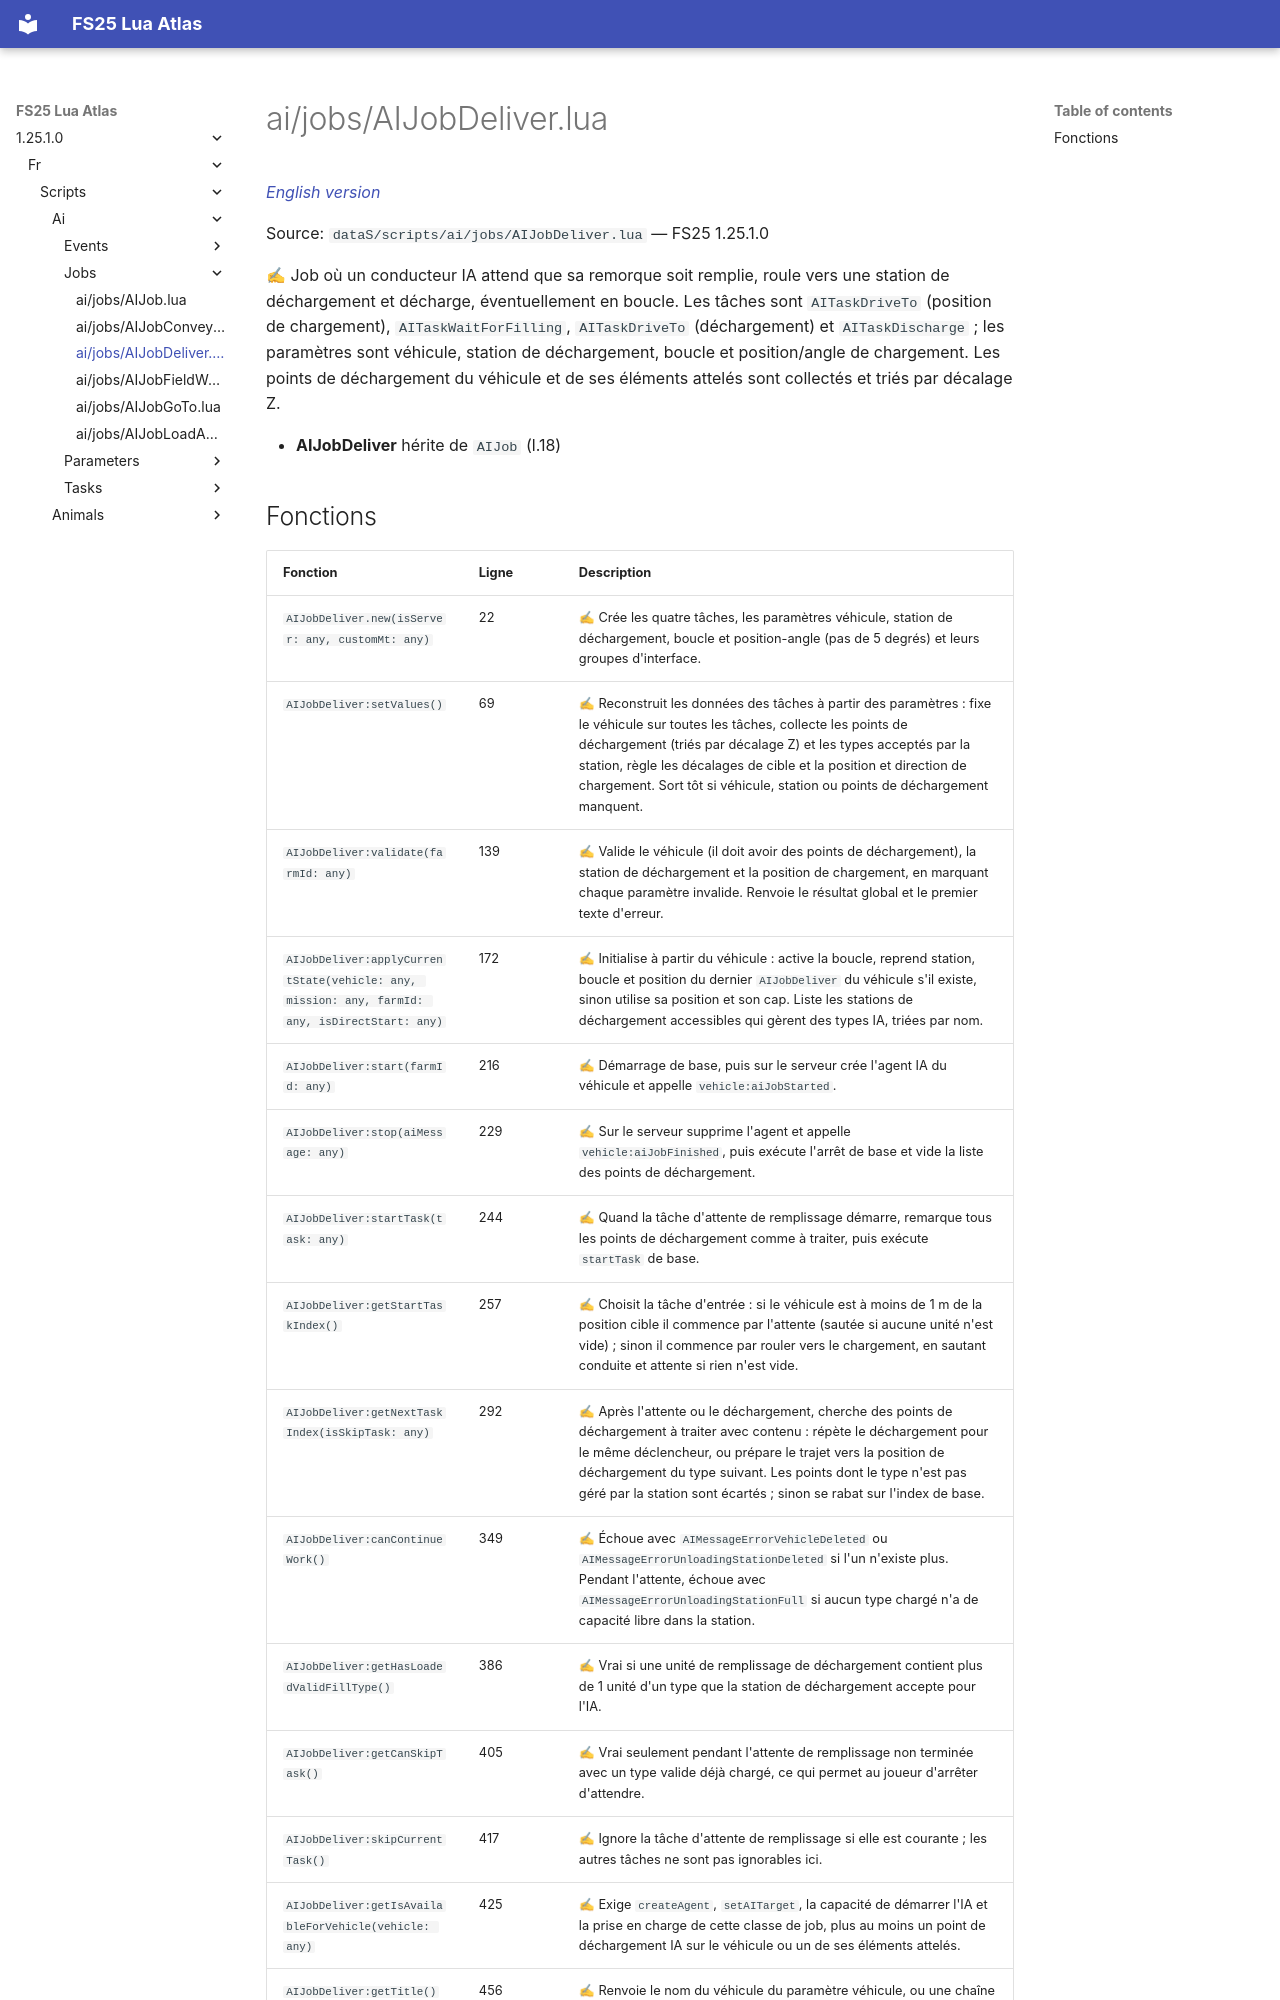

repository: Tim0219800/fs25-lua-atlas · page: 1.25.1.0/fr/scripts/ai/jobs/AIJobDeliver.html · generator: mkdocs

# ai/jobs/AIJobDeliver.lua

*[English version](../../../../scripts/ai/jobs/AIJobDeliver.md)*

Source: `dataS/scripts/ai/jobs/AIJobDeliver.lua` — FS25 1.25.1.0

✍ Job où un conducteur IA attend que sa remorque soit remplie, roule vers une station de déchargement et décharge, éventuellement en boucle. Les tâches sont `AITaskDriveTo` (position de chargement), `AITaskWaitForFilling`, `AITaskDriveTo` (déchargement) et `AITaskDischarge` ; les paramètres sont véhicule, station de déchargement, boucle et position/angle de chargement. Les points de déchargement du véhicule et de ses éléments attelés sont collectés et triés par décalage Z.

- **AIJobDeliver** hérite de `AIJob` (l.18)
